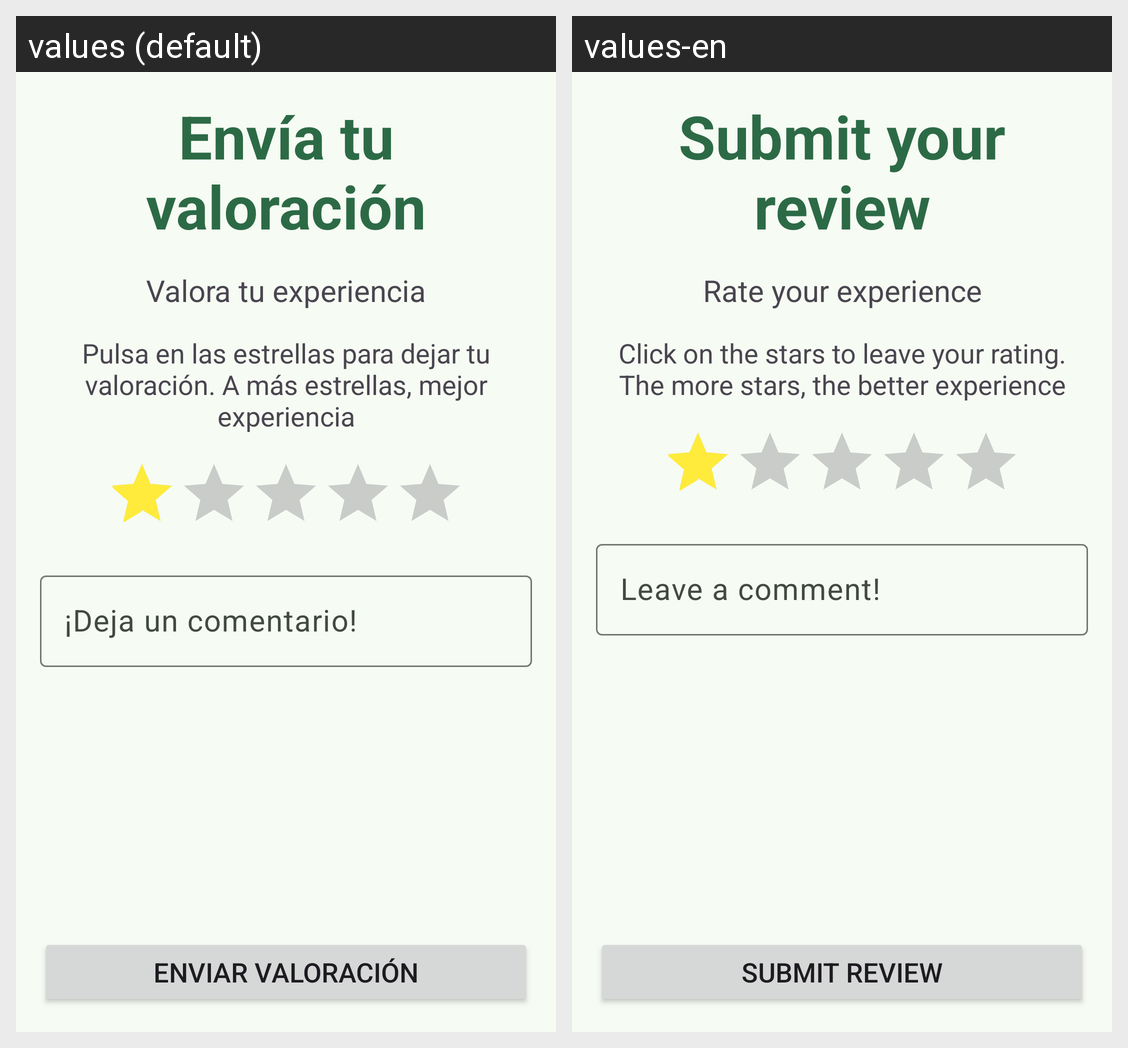

Translations of the strings shown on this Android screen, per locale in the grid:
Android screen res/layout/fragment_review.xml rendered under 2 locales, left to right: values (default), values-en. Device: Nexus 5 (rendered at 1080×1920; each locale shown at half size, 540×960, under a caption strip naming it); theme Base.Theme.ArmoniaSkills.
Strings drawn on this screen, with the default value and each locale's value (text and hints the layout hard-codes, and strings that could not be matched under every locale, appear in the picture but are not listed):

tvAniadirVal
  values: Envía tu valoración
  values-en: Submit your review

valora_tu_experiencia
  values: Valora tu experiencia
  values-en: Rate your experience

pulsa_estrellas
  values: Pulsa en las estrellas para dejar tu valoración. A más estrellas, mejor experiencia
  values-en: Click on the stars to leave your rating. The more stars, the better experience

hint_et_comentario
  values: ¡Deja un comentario!
  values-en: Leave a comment!

btn_enviar
  values: Enviar valoración
  values-en: Submit review
